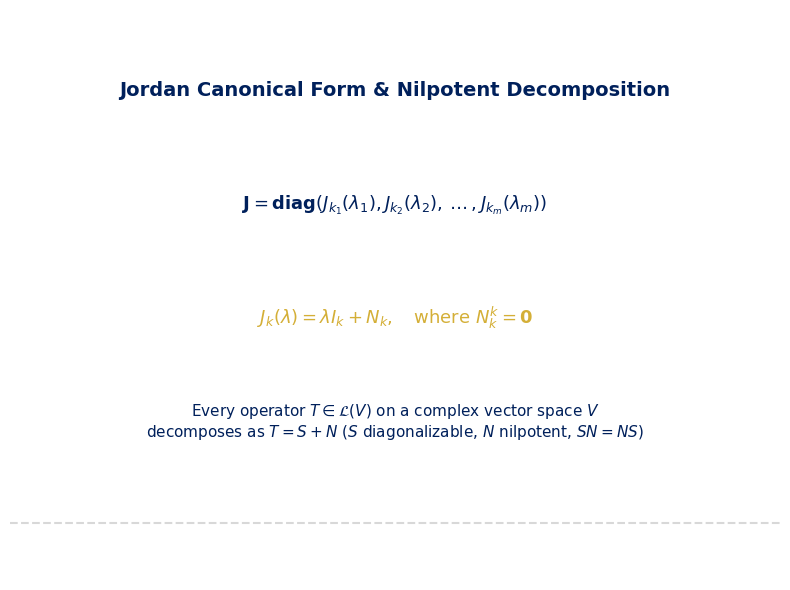

This figure's Python source: (Note: this script raises an exception after producing the figure.)
import matplotlib.pyplot as plt
import numpy as np

plt.style.use('default')
fig, ax = plt.subplots(figsize=(8, 6), dpi=300)
fig.patch.set_facecolor('white')
ax.set_facecolor('white')

USSBlue = '#00205B'
USSGold = '#D4AF37'

# Draw Jordan Block J_k(lambda)
ax.text(0.5, 0.85, r'Jordan Canonical Form & Nilpotent Decomposition', fontsize=14, fontweight='bold', color=USSBlue, ha='center')

jordan_mat = r"$\mathbf{J} = \mathbf{diag}(J_{k_1}(\lambda_1), J_{k_2}(\lambda_2), \dots, J_{k_m}(\lambda_m))$"
ax.text(0.5, 0.65, jordan_mat, fontsize=13, ha='center', color=USSBlue)

block_mat = r"$J_k(\lambda) = \lambda I_k + N_k, \quad \text{where } N_k^k = \mathbf{0}$"
ax.text(0.5, 0.45, block_mat, fontsize=13, ha='center', color=USSGold, fontweight='bold')

desc = r"Every operator $T \in \mathcal{L}(V)$ on a complex vector space $V$" + "\n" + r"decomposes as $T = S + N$ ($S$ diagonalizable, $N$ nilpotent, $SN = NS$)"
ax.text(0.5, 0.25, desc, fontsize=11, ha='center', color=USSBlue)

ax.axhline(0.1, color='gray', linestyle='--', alpha=0.3)
ax.axis('off')
plt.tight_layout()
plt.savefig('/mnt/9b846436-0407-4e80-b8af-5417ffbdee8e/ObsidianVault/20_University/USS/Ramos_Actuales/Algebra_Lineal/Apuntes/Libro_Axler/Recursos/axler_chapter_8_figura.png')
print("Figura Axler Cap 8 generada con éxito.")
